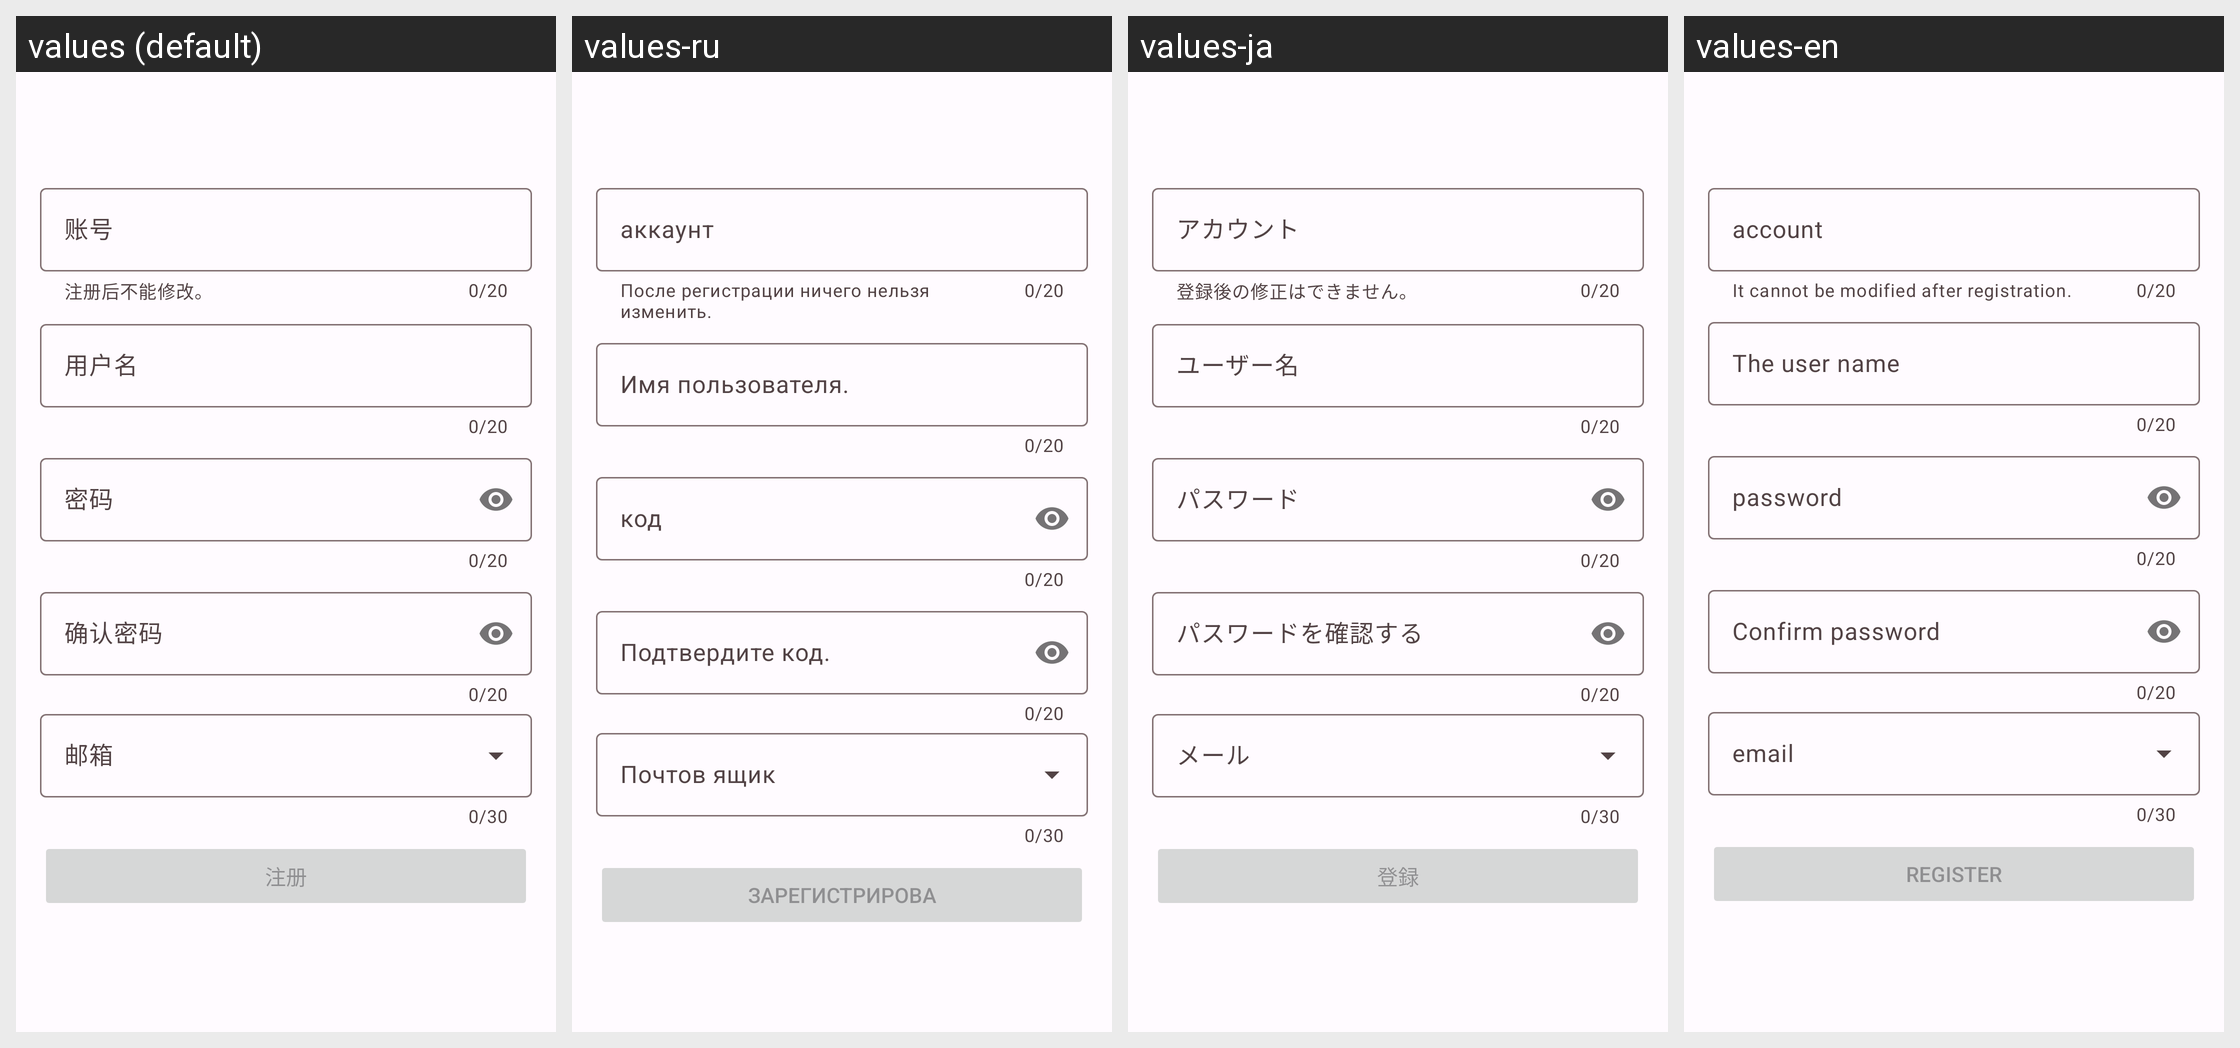

Translations of the strings shown on this Android screen, per locale in the grid:
Android screen res/layout/activity_register.xml rendered under 4 locales, left to right: values (default), values-ru, values-ja, values-en. Device: Nexus 5 (rendered at 1080×1920; each locale shown at half size, 540×960, under a caption strip naming it); theme Theme.rust.Concept.
Other locales in the repository, not shown: values-zh-rTW.
Strings drawn on this screen, with the default value and each locale's value (text and hints the layout hard-codes, and strings that could not be matched under every locale, appear in the picture but are not listed):

account_tip
  values: 注册后不能修改。
  values-ru: После регистрации ничего нельзя изменить.
  values-ja: 登録後の修正はできません。
  values-en: It cannot be modified after registration.

account
  values: 账号
  values-ru: аккаунт
  values-ja: アカウント
  values-en: account

user_name
  values: 用户名
  values-ru: Имя пользователя.
  values-ja: ユーザー名
  values-en: The user name

password
  values: 密码
  values-ru: код
  values-ja: パスワード
  values-en: password

confirm_password
  values: 确认密码
  values-ru: Подтвердите код.
  values-ja: パスワードを確認する
  values-en: Confirm password

email
  values: 邮箱
  values-ru: Почтов ящик
  values-ja: メール
  values-en: email

register
  values: 注册
  values-ru: зарегистрирова
  values-ja: 登録
  values-en: register
